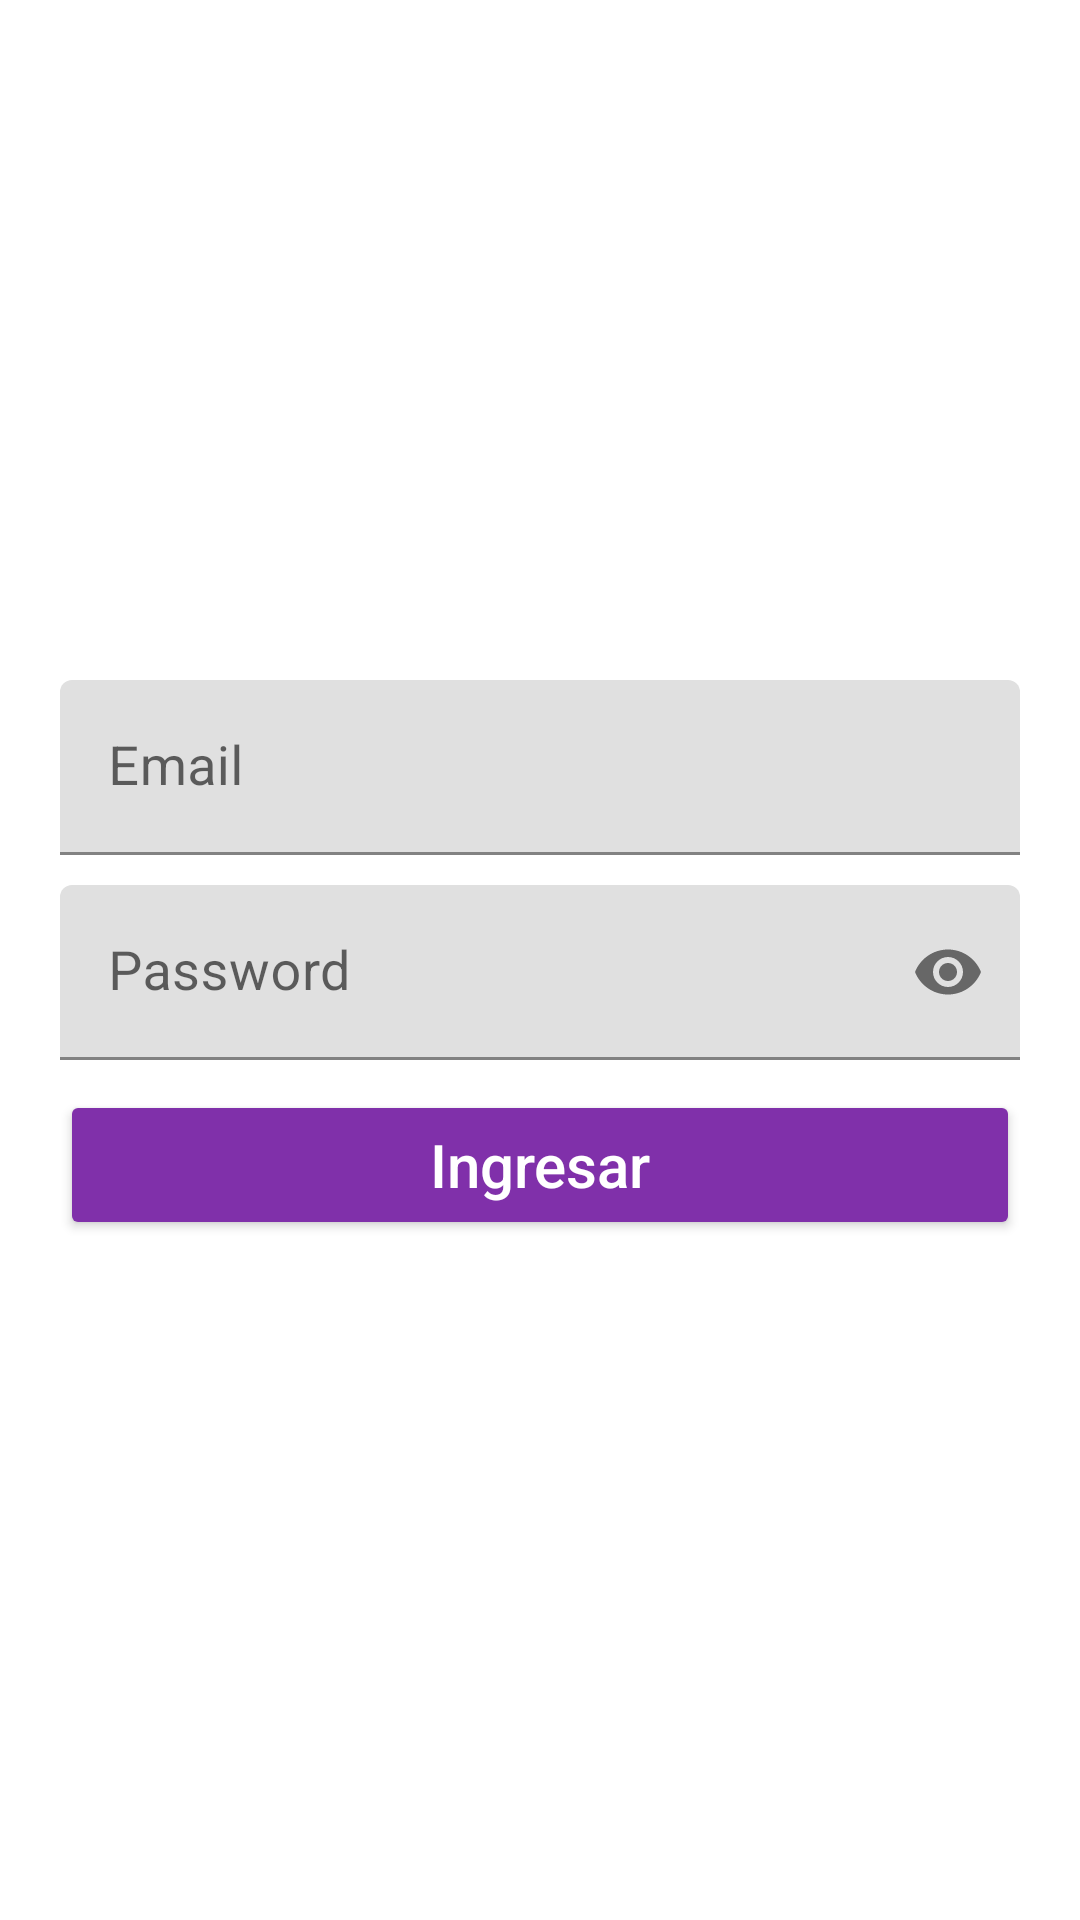

Layout XML and referenced resources for this Android screen:
<!-- AndroidManifest.xml: application theme Theme.Zombies -->
<!-- res/layout/activity_login.xml -->
<?xml version="1.0" encoding="utf-8"?>
<RelativeLayout xmlns:android="http://schemas.android.com/apk/res/android"
    xmlns:tools="http://schemas.android.com/tools"
    android:layout_width="match_parent"
    android:layout_height="match_parent"
    xmlns:app="http://schemas.android.com/apk/res-auto"
    android:background="#FFFFFF"
    tools:context=".Login">

    <androidx.appcompat.widget.LinearLayoutCompat
        android:id="@+id/midLay"
        android:layout_width="match_parent"
        android:layout_height="match_parent"
        android:layout_marginStart="5dp"
        android:layout_marginTop="5dp"
        android:layout_marginEnd="5dp"
        android:layout_marginBottom="5dp"
        android:gravity="center"
        android:orientation="vertical"
        android:padding="10dp">

        <com.google.android.material.textfield.TextInputLayout
            android:layout_width="match_parent"
            android:layout_height="wrap_content">

            <EditText
                android:id="@+id/correoLog"
                android:layout_width="match_parent"
                android:layout_height="wrap_content"
                android:layout_margin="5dp"
                android:hint="@string/correoLog"
                android:importantForAutofill="no"
                android:inputType="textEmailAddress"
                android:textSize="18sp" />
        </com.google.android.material.textfield.TextInputLayout>

        <com.google.android.material.textfield.TextInputLayout
            android:layout_width="match_parent"
            app:passwordToggleEnabled="true"
            android:layout_height="wrap_content">

            <EditText
                android:id="@+id/passLog"
                android:layout_width="match_parent"
                android:layout_height="wrap_content"
                android:layout_margin="5dp"
                android:layout_marginTop="10dp"
                android:hint="@string/passLog"
                android:importantForAutofill="no"
                android:inputType="textPassword"
                android:textSize="18sp" />
        </com.google.android.material.textfield.TextInputLayout>

        <Button
            android:id="@+id/BtnLog"
            android:layout_width="match_parent"
            android:layout_height="50dp"
            android:layout_margin="5dp"
            android:layout_marginTop="10dp"
            android:backgroundTint="#8030AA"
            android:hint="@string/BtnLog"
            android:textColorHint="@color/white"
            android:textSize="20sp" />

    </androidx.appcompat.widget.LinearLayoutCompat>

</RelativeLayout>
<!-- resources referenced by this layout -->
<resources>
  <string name="BtnLog">Ingresar</string>
  <string name="correoLog">Email</string>
  <string name="passLog">Password</string>
  <style name="Theme.Zombies" parent="Theme.MaterialComponents.DayNight.DarkActionBar">
          
          <item name="colorPrimary">@color/purple_500</item>
          <item name="colorPrimaryVariant">@color/purple_700</item>
          <item name="colorOnPrimary">@color/white</item>
          
          <item name="colorSecondary">@color/teal_200</item>
          <item name="colorSecondaryVariant">@color/teal_700</item>
          <item name="colorOnSecondary">@color/black</item>
          
          <item name="android:statusBarColor">?attr/colorPrimaryVariant</item>
          
      </style>
  <!-- not gathered from this repository: default colours our renderer supplied (Android Studio template values) -->
  <color name="purple_500">#FF6200EE</color>
  <color name="purple_700">#FF3700B3</color>
  <color name="teal_200">#FF03DAC5</color>
  <color name="teal_700">#FF018786</color>
  <color name="black">#FF000000</color>
  <color name="white">#FFFFFFFF</color>
</resources>
